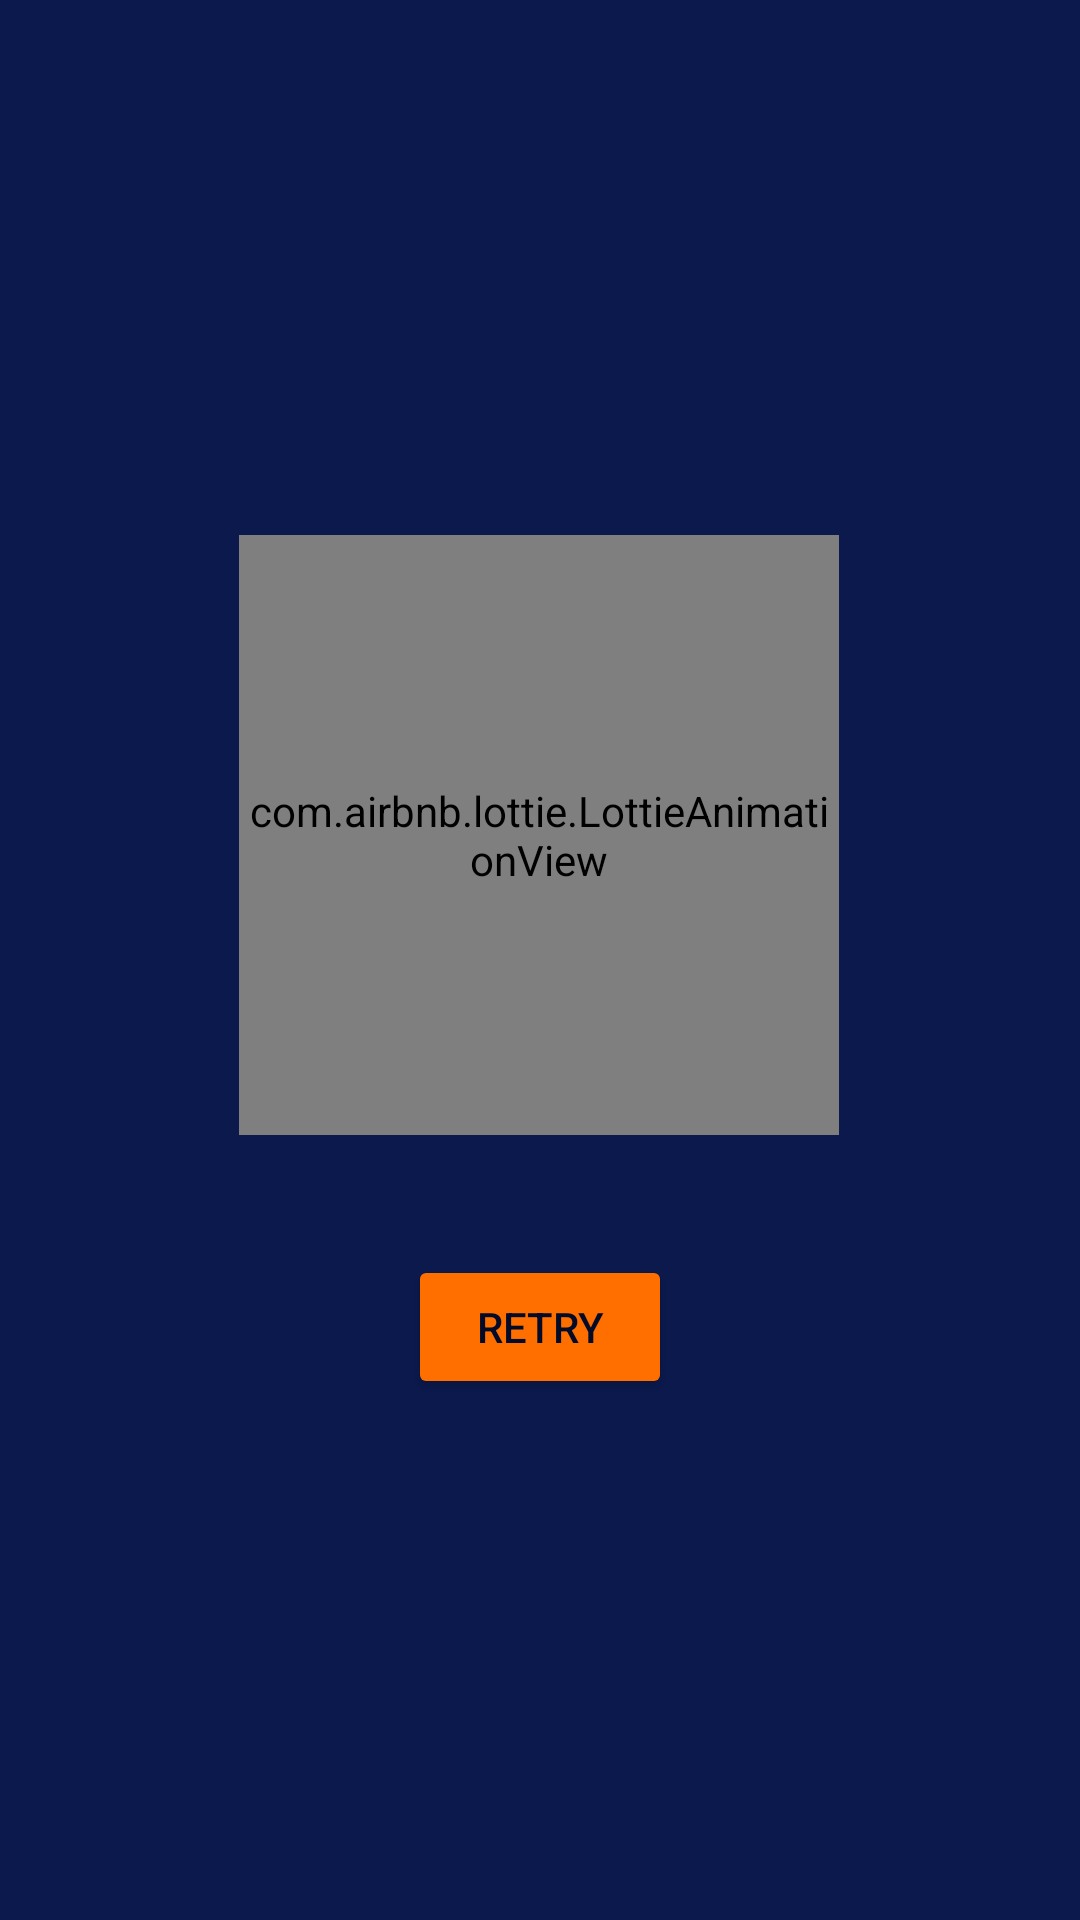

Android layout source for this screen:
<!-- AndroidManifest.xml: application theme Theme.MovieJsonVersion1 -->
<!-- res/layout/no_internet.xml -->
<?xml version="1.0" encoding="utf-8"?>
<androidx.constraintlayout.widget.ConstraintLayout xmlns:android="http://schemas.android.com/apk/res/android"
    android:layout_width="match_parent"
    android:layout_height="match_parent"
    android:background="@color/light_blue"
    xmlns:app="http://schemas.android.com/apk/res-auto">

    <com.airbnb.lottie.LottieAnimationView
        android:id="@+id/animationView"
        android:layout_width="200dp"
        android:layout_height="200dp"
        app:layout_constraintBottom_toBottomOf="parent"
        app:layout_constraintEnd_toEndOf="parent"
        app:layout_constraintHorizontal_bias="0.498"
        app:layout_constraintStart_toStartOf="parent"
        app:layout_constraintTop_toTopOf="parent"
        app:layout_constraintVertical_bias="0.405"
        app:lottie_autoPlay="true"
        app:lottie_loop="true"
        app:lottie_rawRes="@raw/no_internet" />

   <Button
       android:id="@+id/retry"
       android:layout_width="wrap_content"
       android:layout_height="wrap_content"
       android:text="@string/retry"
       android:layout_marginTop="40dp"
       android:textColor="@color/dark_blue"
       android:backgroundTint="@color/orange"
       app:layout_constraintStart_toStartOf="parent"
       app:layout_constraintEnd_toEndOf="parent"
       app:layout_constraintTop_toBottomOf="@id/animationView"
       />

</androidx.constraintlayout.widget.ConstraintLayout>
<!-- resources referenced by this layout -->
<resources>
  <color name="dark_blue">#030B29</color>
  <color name="light_blue">#0b194d</color>
  <color name="orange">#ff6f00</color>
  <string name="retry">Retry</string>
  <style name="Theme.MovieJsonVersion1" parent="Theme.MaterialComponents.DayNight.NoActionBar">
          
          <item name="colorPrimary">@color/light_blue</item>
          <item name="colorPrimaryVariant" tools:ignore="MissingTranslation">@color/light_blue</item>
          <item name="colorOnPrimary">@color/white</item>
          
          <item name="colorSecondary">@color/orange</item>
          <item name="colorSecondaryVariant">@color/orange</item>
          <item name="colorOnSecondary">@color/light_blue</item>
          
          <item name="android:statusBarColor" tools:targetApi="l">?attr/colorPrimaryVariant</item>
          
      </style>
  <color name="white">#FFFFFFFF</color>
</resources>
